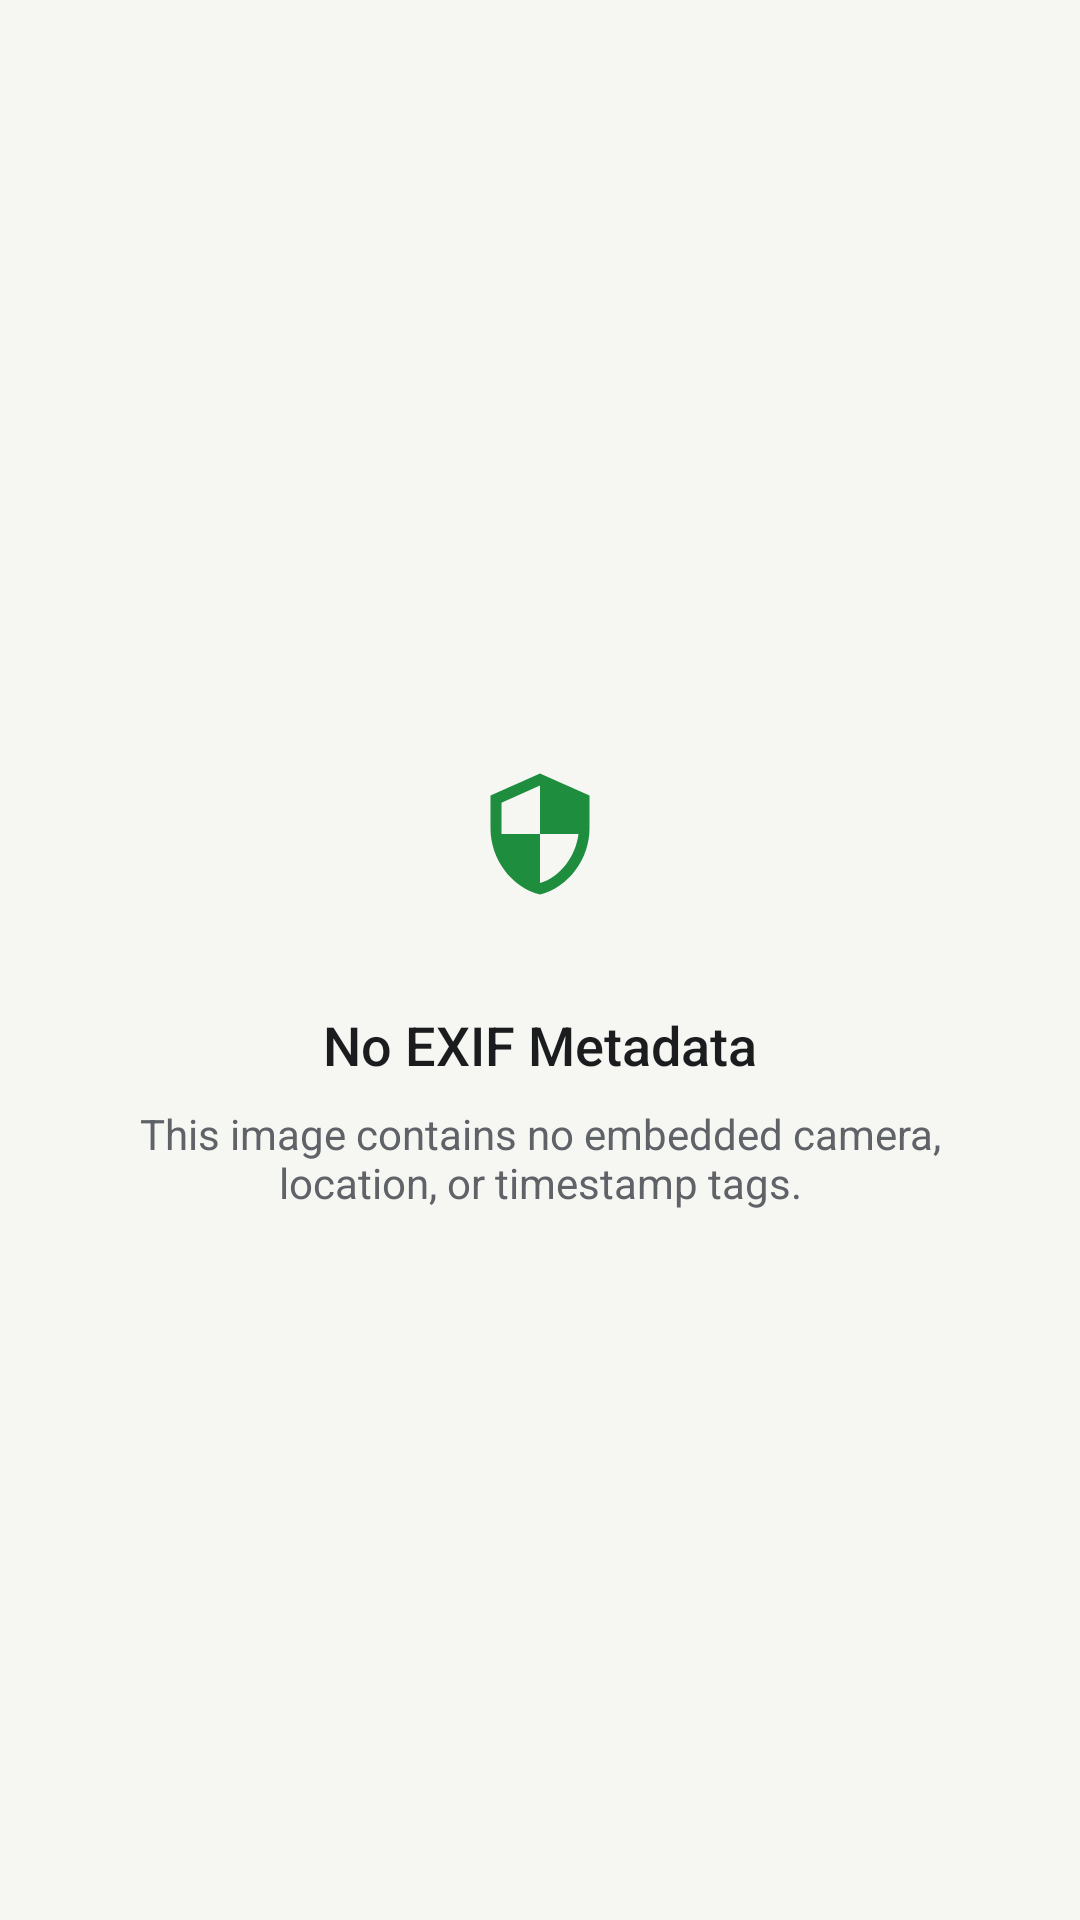

Write the Android layout XML for this screen, with the resource values it uses.
<!-- AndroidManifest.xml: application theme Theme.ZenScan -->
<!-- res/layout/dialog_exif_empty.xml -->
<?xml version="1.0" encoding="utf-8"?>
<LinearLayout xmlns:android="http://schemas.android.com/apk/res/android"
    xmlns:app="http://schemas.android.com/apk/res-auto"
    android:layout_width="match_parent"
    android:layout_height="wrap_content"
    android:gravity="center"
    android:orientation="vertical"
    android:padding="@dimen/spacing_large">

    <FrameLayout
        android:layout_width="@dimen/icon_size_huge"
        android:layout_height="@dimen/icon_size_huge"
        android:background="@drawable/bg_circle_badge"
        android:backgroundTint="@color/badge_green_bg"
        android:padding="@dimen/padding_large">

        <ImageView
            android:layout_width="match_parent"
            android:layout_height="match_parent"
            android:src="@drawable/ic_shield"
            android:contentDescription="@null"
            app:tint="@color/accent_green" />
    </FrameLayout>

    <TextView
        android:layout_width="wrap_content"
        android:layout_height="wrap_content"
        android:layout_marginTop="@dimen/spacing_medium"
        android:text="@string/exif_no_metadata"
        android:textColor="@color/text_primary"
        android:textSize="18sp"
        android:fontFamily="sans-serif-medium" />

    <TextView
        android:layout_width="match_parent"
        android:layout_height="wrap_content"
        android:layout_marginTop="@dimen/spacing_small"
        android:gravity="center"
        android:text="@string/exif_no_metadata_desc"
        android:textColor="@color/text_secondary"
        android:textSize="14sp" />
</LinearLayout>
<!-- resources referenced by this layout -->
<resources>
  <color name="accent_green">#1E8E3E</color>
  <color name="badge_green_bg">#D4EEDB</color>
  <color name="text_primary">#1A1C1E</color>
  <color name="text_secondary">#5F6368</color>
  <dimen name="icon_size_huge">84dp</dimen>
  <dimen name="padding_large">20dp</dimen>
  <dimen name="spacing_large">24dp</dimen>
  <dimen name="spacing_medium">16dp</dimen>
  <dimen name="spacing_small">8dp</dimen>
  <!-- drawable ic_shield (drawable) -->
  <vector xmlns:android="http://schemas.android.com/apk/res/android"
      android:width="24dp"
      android:height="24dp"
      android:viewportWidth="24"
      android:viewportHeight="24"
      android:tint="#4285F4">
      <path
          android:fillColor="#000000"
          android:pathData="M12,1L3,5v6c0,5.55 3.84,10.74 9,12 5.16,-1.26 9,-6.45 9,-12V5l-9,-4zM12,11.99h7c-0.53,4.12 -3.28,7.79 -7,8.94V12H5V6.3l7,-3.11v8.8z" />
  </vector>
  <string name="exif_no_metadata">No EXIF Metadata</string>
  <string name="exif_no_metadata_desc">This image contains no embedded camera, location, or timestamp tags.</string>
  <style name="Theme.ZenScan" parent="Theme.Material3.DayNight.NoActionBar">
          <item name="colorPrimary">@color/accent_blue</item>
          <item name="colorOnPrimary">@color/white</item>
          <item name="colorPrimaryContainer">@color/badge_blue_bg</item>
          <item name="colorOnPrimaryContainer">@color/text_primary</item>
          <item name="colorSecondary">@color/accent_green</item>
          <item name="colorOnSecondary">@color/white</item>
          <item name="colorSecondaryContainer">@color/badge_green_bg</item>
          <item name="colorOnSecondaryContainer">@color/text_primary</item>
          <item name="colorError">@color/accent_rose</item>
          <item name="colorErrorContainer">@color/badge_red_bg</item>
          <item name="colorOnErrorContainer">@color/text_primary</item>
          <item name="colorSurface">@color/card_bg</item>
          <item name="colorOnSurface">@color/text_primary</item>
          <item name="colorSurfaceVariant">@color/surface_container</item>
          <item name="colorOnSurfaceVariant">@color/text_secondary</item>
          <item name="colorSurfaceContainer">@color/surface_container</item>
          <item name="colorSurfaceContainerHigh">@color/card_bg</item>
          <item name="colorOutline">@color/border_color</item>
          <item name="colorOutlineVariant">@color/border_color</item>
          <item name="android:colorBackground">@color/window_background</item>
          <item name="android:windowBackground">@color/window_background</item>
          <item name="materialAlertDialogTheme">@style/ThemeOverlay.ZenScan.MaterialAlertDialog</item>
      </style>
  <color name="accent_blue">#1B6EF3</color>
  <color name="white">#FFFFFFFF</color>
  <color name="badge_blue_bg">#D8E6FF</color>
  <color name="accent_rose">#B3261E</color>
  <color name="badge_red_bg">#F9DEDC</color>
  <color name="card_bg">#FFFFFFFF</color>
  <color name="surface_container">#ECEBE6</color>
  <color name="border_color">#E2E2DC</color>
  <color name="window_background">@color/bg_light</color>
  <style name="ThemeOverlay.ZenScan.MaterialAlertDialog" parent="ThemeOverlay.Material3.MaterialAlertDialog">
          <item name="colorPrimary">@color/dialog_button_text</item>
          <item name="colorSurface">@color/card_bg</item>
          <item name="colorOnSurface">@color/text_primary</item>
          <item name="colorOnSurfaceVariant">@color/text_secondary</item>
      </style>
  <color name="bg_light">#F6F6F3</color>
  <color name="dialog_button_text">#1B6EF3</color>
</resources>
